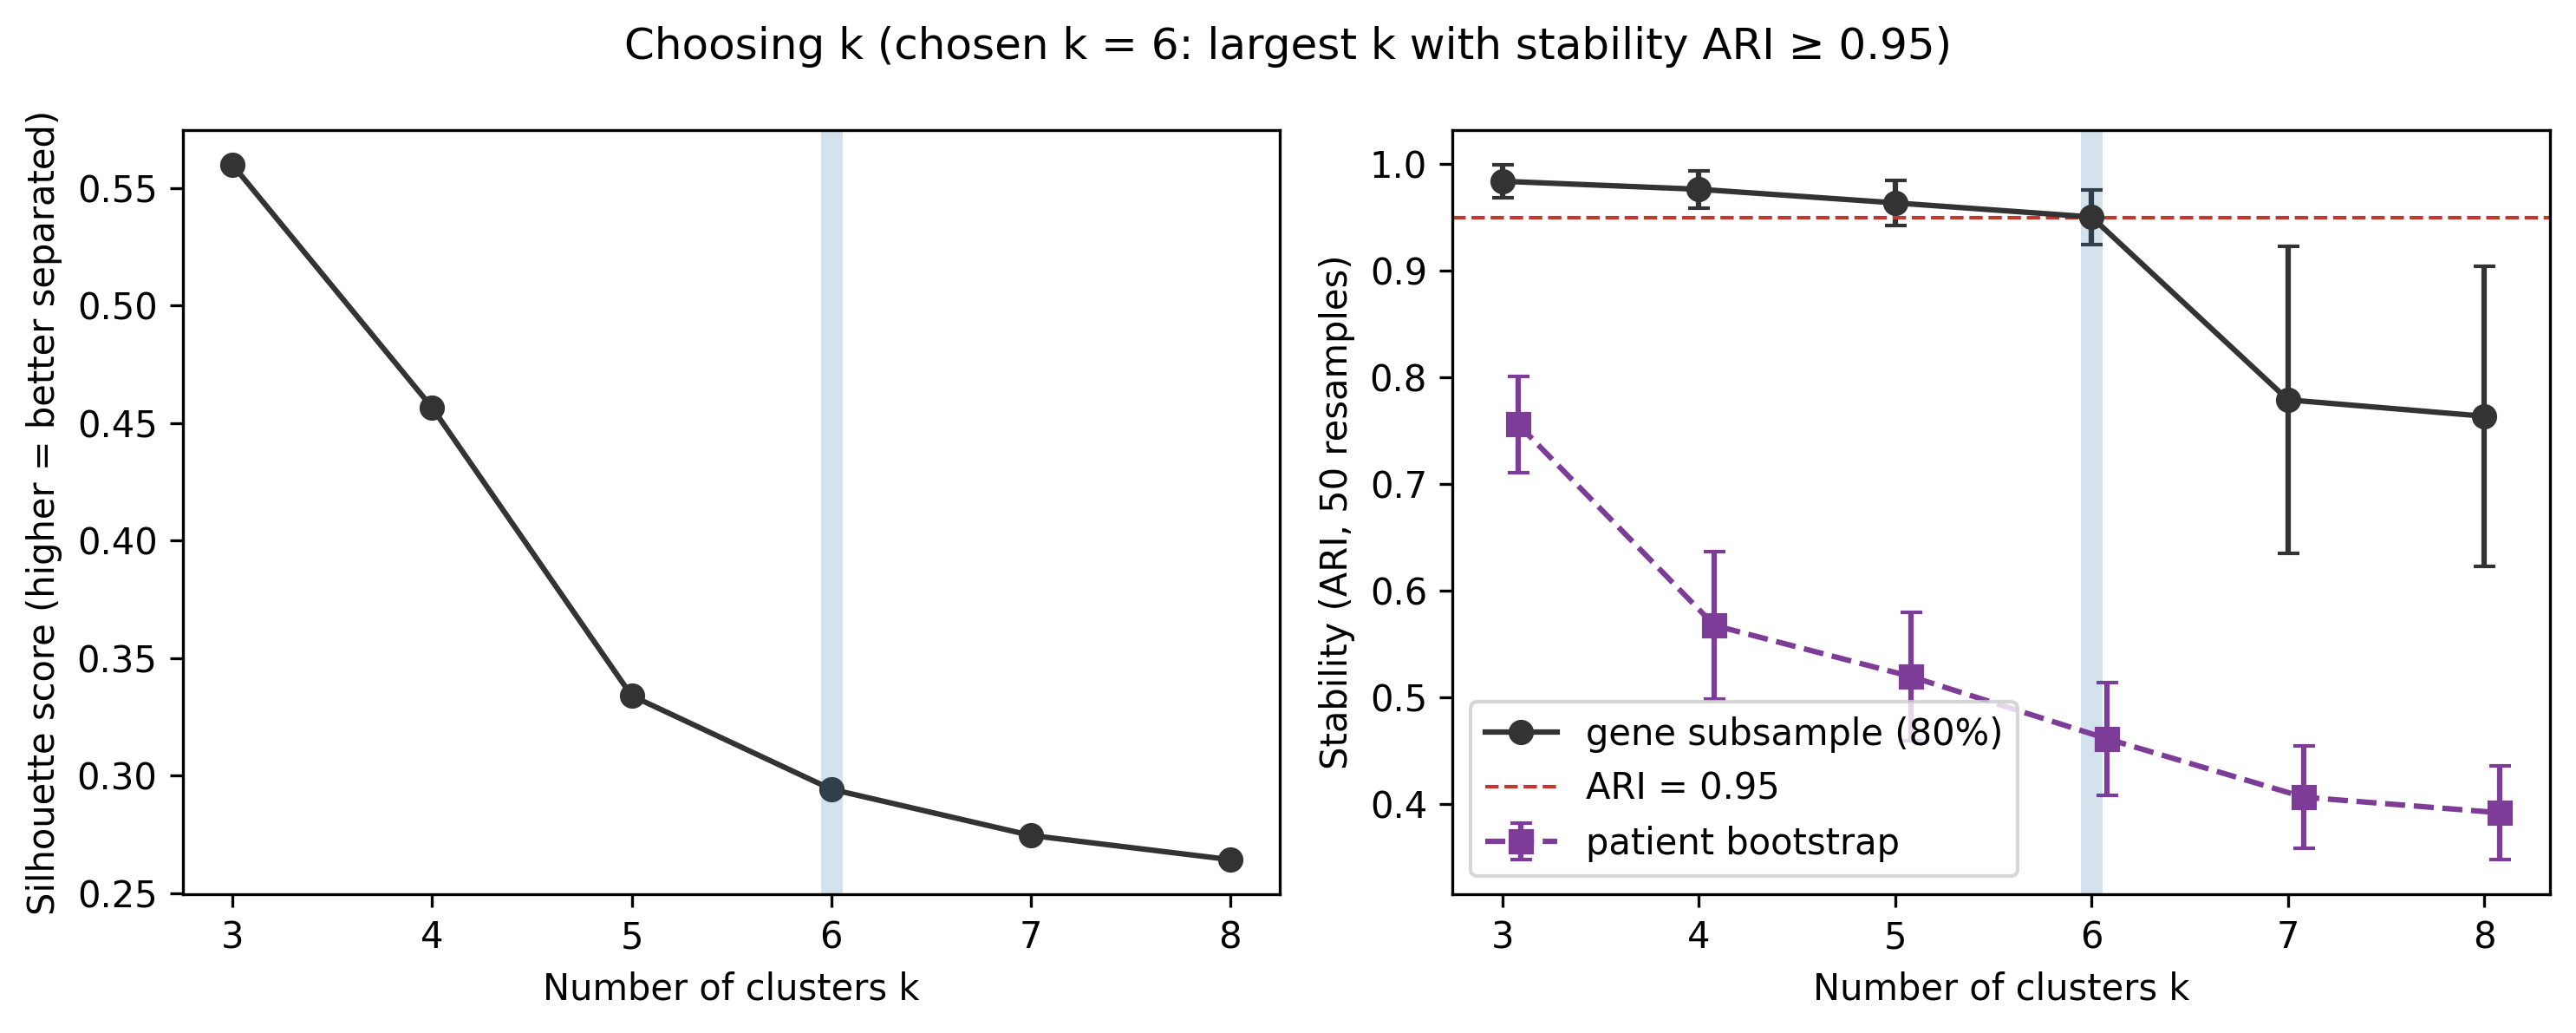

Data behind this chart, as committed beside it:
k, silhouette, stability_ARI_mean, stability_ARI_sd, patient_bootstrap_ARI_mean, patient_bootstrap_ARI_sd
3, 0.5598, 0.9841, 0.01538, 0.756, 0.04508
4, 0.4565, 0.9766, 0.01739, 0.5673, 0.06923
5, 0.334, 0.9638, 0.0214, 0.5194, 0.05984
6, 0.2942, 0.9506, 0.02562, 0.461, 0.05288
7, 0.2746, 0.779, 0.1442, 0.4062, 0.04816
8, 0.2643, 0.7637, 0.1406, 0.3916, 0.04396
